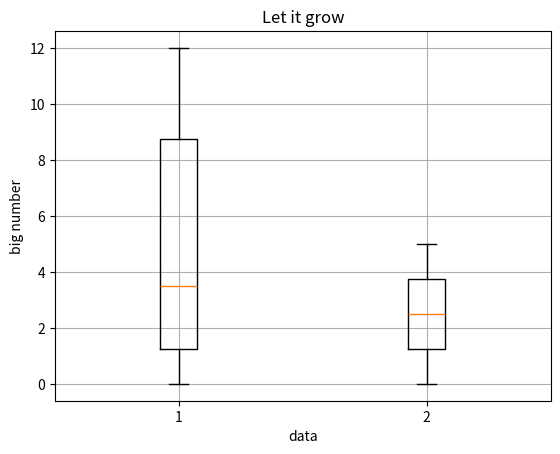

This chart was generated by the following Python code:
import matplotlib
import matplotlib.pyplot as plt
import numpy as np

# Data for plotting
x = [0, 0.1, 1, 2, 3, 4, 5,10, 11, 12]
y = [0, 1, 2, 3, 4, 5]
style = '.-'

fig, ax = plt.subplots()
ax.boxplot([x,y])

ax.set(xlabel='data', ylabel='big number',
       title='Let it grow')
ax.grid()

#fig.savefig("test.png")
plt.show()